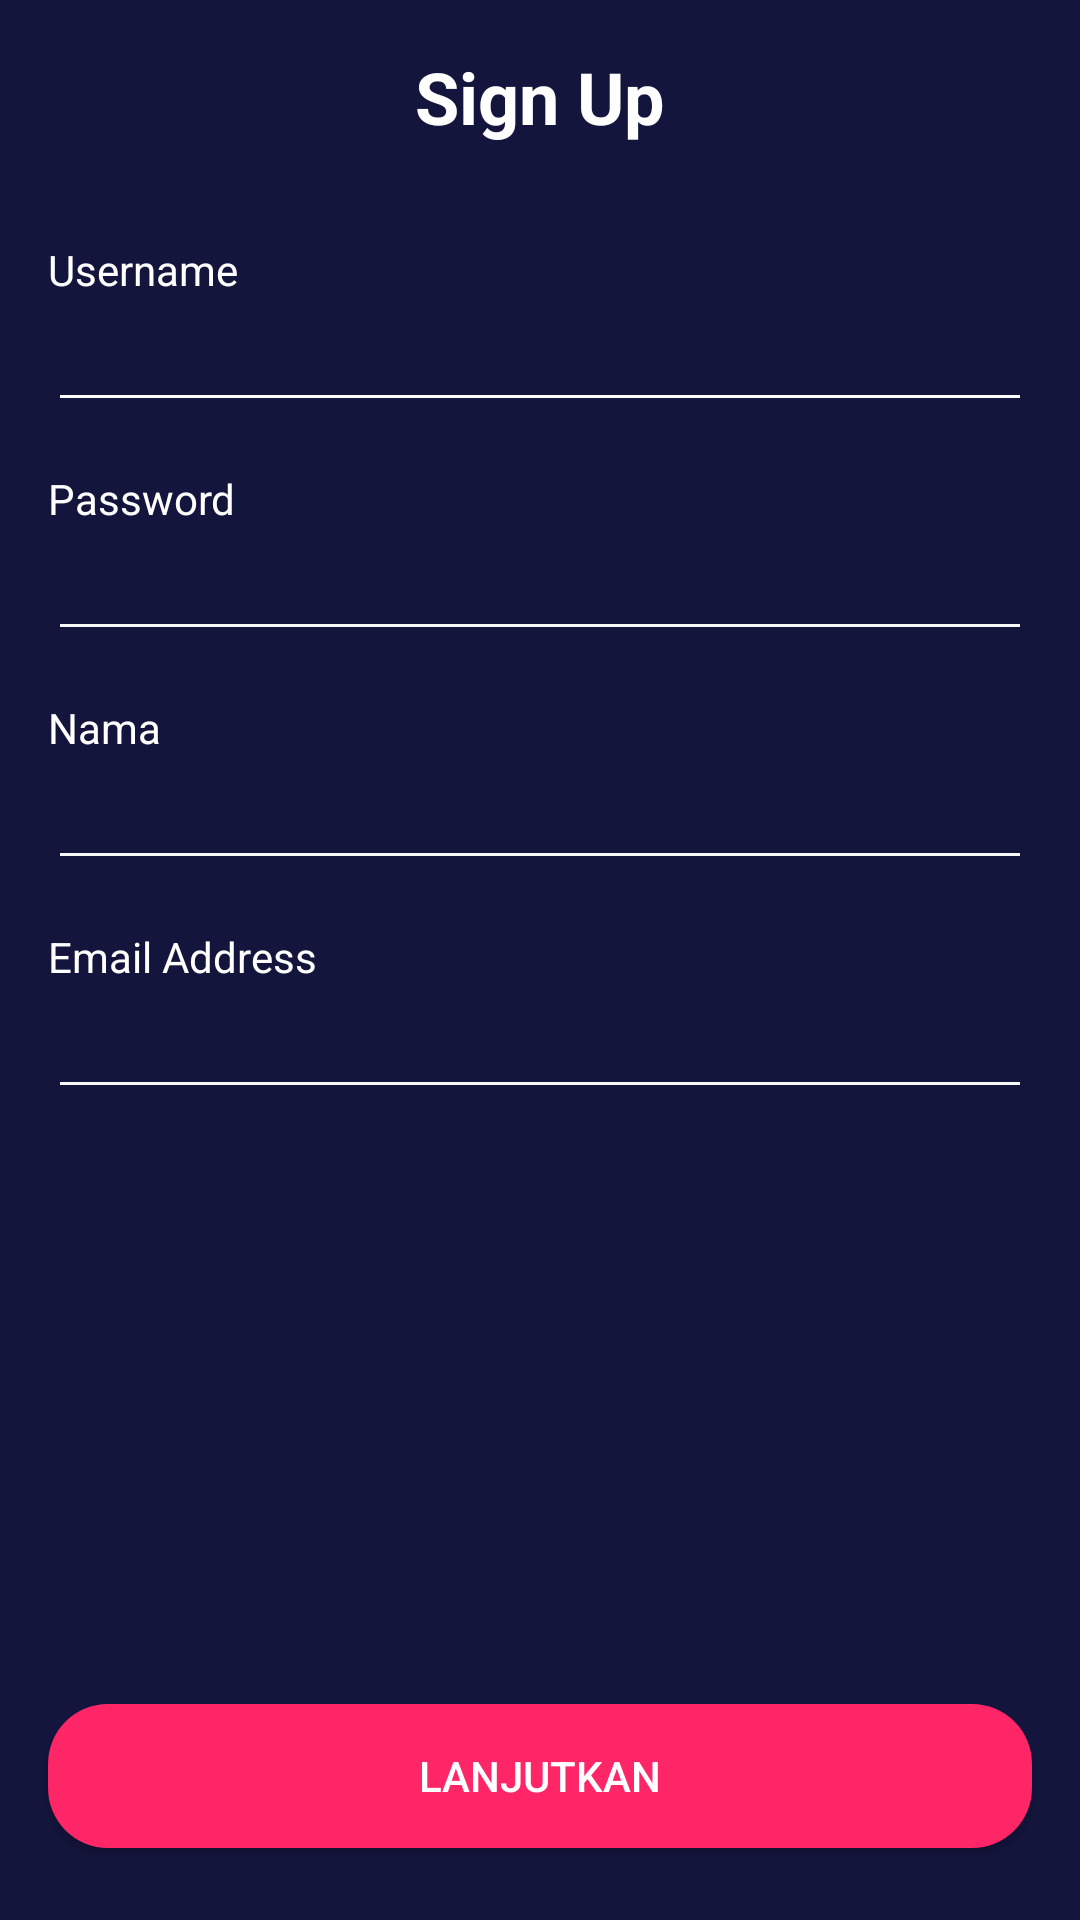

This screen was rendered from an Android layout file. Write that file and the resources it references.
<!-- AndroidManifest.xml: application theme AppTheme.noActionBar -->
<!-- res/layout/activity_sign_up.xml -->
<?xml version="1.0" encoding="utf-8"?>
<androidx.constraintlayout.widget.ConstraintLayout xmlns:android="http://schemas.android.com/apk/res/android"
    xmlns:app="http://schemas.android.com/apk/res-auto"
    xmlns:tools="http://schemas.android.com/tools"
    android:layout_width="match_parent"
    android:layout_height="match_parent"
    android:background="@color/colorBlue"
    tools:context=".onboarding.OnboardingOneActivity">

    <Button
        android:id="@+id/btnLanjutkan"
        android:layout_width="0dp"
        android:layout_height="wrap_content"
        android:layout_marginStart="16dp"
        android:layout_marginEnd="16dp"
        android:layout_marginBottom="24dp"
        android:background="@drawable/shape_rectangle_pink"
        android:text="@string/lanjutkan"
        android:textColor="@color/colorWhite"
        app:layout_constraintBottom_toBottomOf="parent"
        app:layout_constraintEnd_toEndOf="parent"
        app:layout_constraintStart_toStartOf="parent" />

    <TextView
        android:id="@+id/textView"
        android:layout_width="0dp"
        android:layout_height="wrap_content"
        android:layout_marginStart="16dp"
        android:layout_marginTop="16dp"
        android:layout_marginEnd="16dp"
        android:gravity="center"
        android:text="@string/sign_up"
        android:textColor="@color/colorWhite"
        android:textSize="24sp"
        android:textStyle="bold"
        app:layout_constraintEnd_toEndOf="parent"
        app:layout_constraintStart_toStartOf="parent"
        app:layout_constraintTop_toTopOf="parent" />

    <TextView
        android:id="@+id/textView3"
        android:layout_width="0dp"
        android:layout_height="wrap_content"
        android:layout_marginStart="16dp"
        android:layout_marginTop="32dp"
        android:layout_marginEnd="16dp"
        android:text="@string/username"
        android:textColor="@color/colorWhite"
        app:layout_constraintEnd_toEndOf="parent"
        app:layout_constraintStart_toStartOf="parent"
        app:layout_constraintTop_toBottomOf="@+id/textView" />

    <EditText
        android:id="@+id/etUsername"
        android:layout_width="0dp"
        android:layout_height="wrap_content"
        android:layout_marginStart="16dp"
        android:layout_marginEnd="16dp"
        android:backgroundTint="@color/colorWhite"
        android:ems="10"
        android:inputType="textPersonName"
        tools:text="ardhaniahlan"
        android:textColor="@color/colorWhite"
        android:textColorHint="@color/colorGrey"
        app:layout_constraintEnd_toEndOf="parent"
        app:layout_constraintStart_toStartOf="parent"
        app:layout_constraintTop_toBottomOf="@+id/textView3" />

    <TextView
        android:id="@+id/textView4"
        android:layout_width="0dp"
        android:layout_height="wrap_content"
        android:layout_marginStart="16dp"
        android:layout_marginTop="16dp"
        android:layout_marginEnd="16dp"
        android:text="@string/password"
        android:textColor="@color/colorWhite"
        app:layout_constraintEnd_toEndOf="parent"
        app:layout_constraintStart_toStartOf="parent"
        app:layout_constraintTop_toBottomOf="@+id/etUsername" />

    <EditText
        android:id="@+id/etPassword"
        android:layout_width="0dp"
        android:layout_height="wrap_content"
        android:layout_marginStart="16dp"
        android:layout_marginEnd="16dp"
        android:backgroundTint="@color/colorGrey"
        android:ems="10"
        android:inputType="textPassword"
        tools:text="**********"
        android:textColor="@color/colorGrey"
        android:textColorHint="@color/colorGrey"
        app:layout_constraintEnd_toEndOf="parent"
        app:layout_constraintStart_toStartOf="parent"
        app:layout_constraintTop_toBottomOf="@+id/textView4" />

    <ImageView
        android:id="@+id/icBack"
        android:layout_width="40dp"
        android:layout_height="40dp"
        android:layout_marginStart="16dp"
        android:layout_marginTop="16dp"
        app:layout_constraintStart_toStartOf="parent"
        app:layout_constraintTop_toTopOf="parent"
        app:srcCompat="@drawable/ic_baseline_arrow_back_24" />

    <TextView
        android:id="@+id/textView5"
        android:layout_width="0dp"
        android:layout_height="wrap_content"
        android:layout_marginStart="16dp"
        android:layout_marginTop="16dp"
        android:layout_marginEnd="16dp"
        android:text="@string/nama"
        android:textColor="@color/colorWhite"
        app:layout_constraintEnd_toEndOf="parent"
        app:layout_constraintStart_toStartOf="parent"
        app:layout_constraintTop_toBottomOf="@+id/etPassword" />

    <EditText
        android:id="@+id/etNama"
        android:layout_width="0dp"
        android:layout_height="wrap_content"
        android:layout_marginStart="16dp"
        android:layout_marginEnd="16dp"
        android:backgroundTint="@color/colorGrey"
        android:ems="10"
        android:inputType="textPersonName"
        tools:text="Ardhani Ahlan"
        android:textColor="@color/colorWhite"
        app:layout_constraintEnd_toEndOf="parent"
        app:layout_constraintStart_toStartOf="parent"
        app:layout_constraintTop_toBottomOf="@+id/textView5" />

    <TextView
        android:id="@+id/textView6"
        android:layout_width="0dp"
        android:layout_height="wrap_content"
        android:layout_marginStart="16dp"
        android:layout_marginTop="16dp"
        android:layout_marginEnd="16dp"
        android:text="@string/email_address"
        android:textColor="@color/colorWhite"
        app:layout_constraintEnd_toEndOf="parent"
        app:layout_constraintStart_toStartOf="parent"
        app:layout_constraintTop_toBottomOf="@+id/etNama" />

    <EditText
        android:id="@+id/etEmail"
        android:layout_width="0dp"
        android:layout_height="wrap_content"
        android:layout_marginStart="16dp"
        android:layout_marginEnd="16dp"
        android:backgroundTint="@color/colorGrey"
        android:ems="10"
        android:inputType="textPersonName"
        tools:text="ardhan.official16@gmail.com"
        android:textColor="@color/colorWhite"
        app:layout_constraintEnd_toEndOf="parent"
        app:layout_constraintStart_toStartOf="parent"
        app:layout_constraintTop_toBottomOf="@+id/textView6" />

</androidx.constraintlayout.widget.ConstraintLayout>
<!-- resources referenced by this layout -->
<resources>
  <color name="colorBlue">#14153D</color>
  <color name="colorGrey">#F7F7F7</color>
  <color name="colorWhite">#FFFFFF</color>
  <!-- drawable shape_rectangle_pink (drawable) -->
  <?xml version="1.0" encoding="utf-8"?>
  <shape xmlns:android="http://schemas.android.com/apk/res/android">
  
      <solid android:color="@color/colorPink"/>
      <corners android:radius="20dp"/>
  
  </shape>
  <string name="email_address">Email Address</string>
  <string name="lanjutkan">LANJUTKAN</string>
  <string name="nama">Nama</string>
  <string name="password">Password</string>
  <string name="sign_up">Sign Up</string>
  <string name="username">Username</string>
  <style name="AppTheme.noActionBar" parent="Theme.AppCompat.Light.NoActionBar" />
  <color name="colorPink">#FF2667</color>
</resources>
